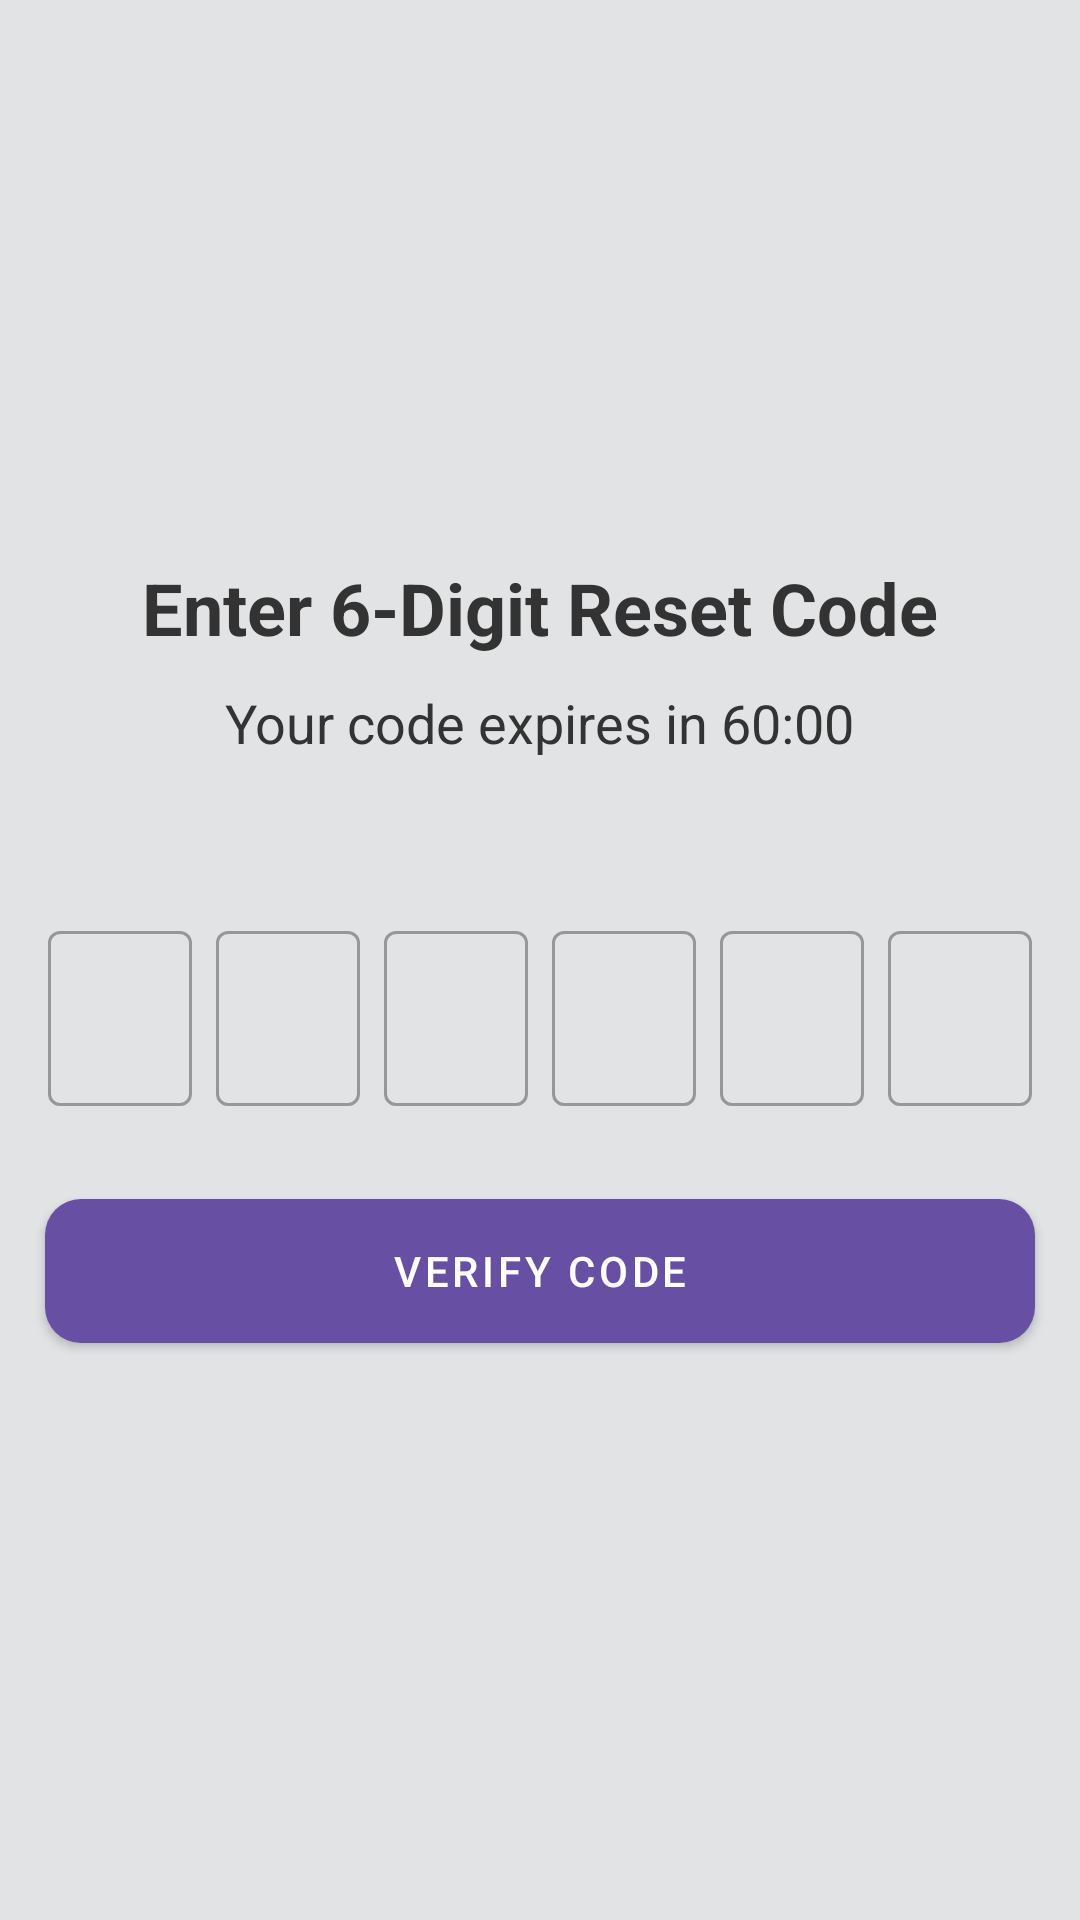

Produce the Android XML layout that renders to this screen, including the resource entries it uses.
<!-- AndroidManifest.xml: application theme Theme.MCPRO -->
<!-- res/layout/activity_enter_code.xml -->
<?xml version="1.0" encoding="utf-8"?>
<androidx.constraintlayout.widget.ConstraintLayout xmlns:android="http://schemas.android.com/apk/res/android"
    xmlns:app="http://schemas.android.com/apk/res-auto"
    xmlns:tools="http://schemas.android.com/tools"
    android:layout_width="match_parent"
    android:layout_height="match_parent"
    android:background="@android:color/white">

    <LinearLayout
        android:layout_width="match_parent"
        android:layout_height="match_parent"
        android:background="@color/material_dynamic_neutral90"
        android:gravity="center"
        android:orientation="vertical"
        app:layout_constraintStart_toStartOf="parent"
        app:layout_constraintTop_toTopOf="parent">

        <LinearLayout
            android:layout_width="match_parent"
            android:layout_height="wrap_content"
            android:gravity="center_horizontal"
            android:orientation="vertical">

            <TextView
                android:id="@+id/tvTitle"
                android:layout_width="wrap_content"
                android:layout_height="wrap_content"
                android:layout_marginTop="0dp"
                android:layout_marginBottom="10dp"
                android:text="Enter 6-Digit Reset Code"
                android:textColor="#333333"
                android:textSize="24sp"
                android:textStyle="bold" />

            <TextView
                android:id="@+id/tvText"
                android:layout_width="wrap_content"
                android:layout_height="wrap_content"
                android:layout_marginBottom="20dp"
                android:text="Your code expires in 60:00"
                android:textColor="#333333"
                android:textSize="18sp" />
        </LinearLayout>

        <LinearLayout
            android:id="@+id/codeContainer"
            android:layout_width="wrap_content"
            android:layout_height="wrap_content"
            android:layout_marginTop="32dp"
            android:layout_marginBottom="25dp"
            android:gravity="center"
            android:orientation="horizontal">

            
            <com.google.android.material.textfield.TextInputLayout
                style="@style/Widget.MaterialComponents.TextInputLayout.OutlinedBox"
                android:layout_width="48dp"
                android:layout_height="wrap_content"
                android:layout_marginEnd="8dp">

                <com.google.android.material.textfield.TextInputEditText
                    android:id="@+id/codeDigit1"
                    android:layout_width="match_parent"
                    android:layout_height="wrap_content"
                    android:gravity="center"
                    android:inputType="number"
                    android:maxLength="1"
                    android:textSize="18sp" />
            </com.google.android.material.textfield.TextInputLayout>

            
            <com.google.android.material.textfield.TextInputLayout
                style="@style/Widget.MaterialComponents.TextInputLayout.OutlinedBox"
                android:layout_width="48dp"
                android:layout_height="wrap_content"
                android:layout_marginEnd="8dp">

                <com.google.android.material.textfield.TextInputEditText
                    android:id="@+id/codeDigit2"
                    android:layout_width="match_parent"
                    android:layout_height="wrap_content"
                    android:gravity="center"
                    android:inputType="number"
                    android:maxLength="1"
                    android:textSize="18sp" />
            </com.google.android.material.textfield.TextInputLayout>

            
            <com.google.android.material.textfield.TextInputLayout
                style="@style/Widget.MaterialComponents.TextInputLayout.OutlinedBox"
                android:layout_width="48dp"
                android:layout_height="wrap_content"
                android:layout_marginEnd="8dp">

                <com.google.android.material.textfield.TextInputEditText
                    android:id="@+id/codeDigit3"
                    android:layout_width="match_parent"
                    android:layout_height="wrap_content"
                    android:gravity="center"
                    android:inputType="number"
                    android:maxLength="1"
                    android:textSize="18sp" />
            </com.google.android.material.textfield.TextInputLayout>

            <com.google.android.material.textfield.TextInputLayout
                style="@style/Widget.MaterialComponents.TextInputLayout.OutlinedBox"
                android:layout_width="48dp"
                android:layout_height="wrap_content"
                android:layout_marginEnd="8dp">

                <com.google.android.material.textfield.TextInputEditText
                    android:id="@+id/codeDigit4"
                    android:layout_width="match_parent"
                    android:layout_height="wrap_content"
                    android:gravity="center"
                    android:inputType="number"
                    android:maxLength="1"
                    android:textSize="18sp" />
            </com.google.android.material.textfield.TextInputLayout>

            <com.google.android.material.textfield.TextInputLayout
                style="@style/Widget.MaterialComponents.TextInputLayout.OutlinedBox"
                android:layout_width="48dp"
                android:layout_height="wrap_content"
                android:layout_marginEnd="8dp">

                <com.google.android.material.textfield.TextInputEditText
                    android:id="@+id/codeDigit5"
                    android:layout_width="match_parent"
                    android:layout_height="wrap_content"
                    android:gravity="center"
                    android:inputType="number"
                    android:maxLength="1"
                    android:textSize="18sp" />
            </com.google.android.material.textfield.TextInputLayout>

            <com.google.android.material.textfield.TextInputLayout
                style="@style/Widget.MaterialComponents.TextInputLayout.OutlinedBox"
                android:layout_width="48dp"
                android:layout_height="wrap_content">

                <com.google.android.material.textfield.TextInputEditText
                    android:id="@+id/codeDigit6"
                    android:layout_width="match_parent"
                    android:layout_height="wrap_content"
                    android:gravity="center"
                    android:inputType="number"
                    android:maxLength="1"
                    android:textSize="18sp" />
            </com.google.android.material.textfield.TextInputLayout>

        </LinearLayout>

        <com.google.android.material.button.MaterialButton
            android:id="@+id/btnVerify"
            style="@style/Widget.MaterialComponents.Button"
            android:layout_width="330dp"
            android:layout_height="60dp"
            android:text="Verify Code"
            app:cornerRadius="12dp" />
    </LinearLayout>

</androidx.constraintlayout.widget.ConstraintLayout>
<!-- resources referenced by this layout -->
<resources>
  <style name="Theme.MCPRO" parent="Base.Theme.MCPRO" />
  <style name="Base.Theme.MCPRO" parent="Theme.Material3.DayNight.NoActionBar">
          
          
          <item name="android:windowFullscreen">false</item>
  
      </style>
</resources>
